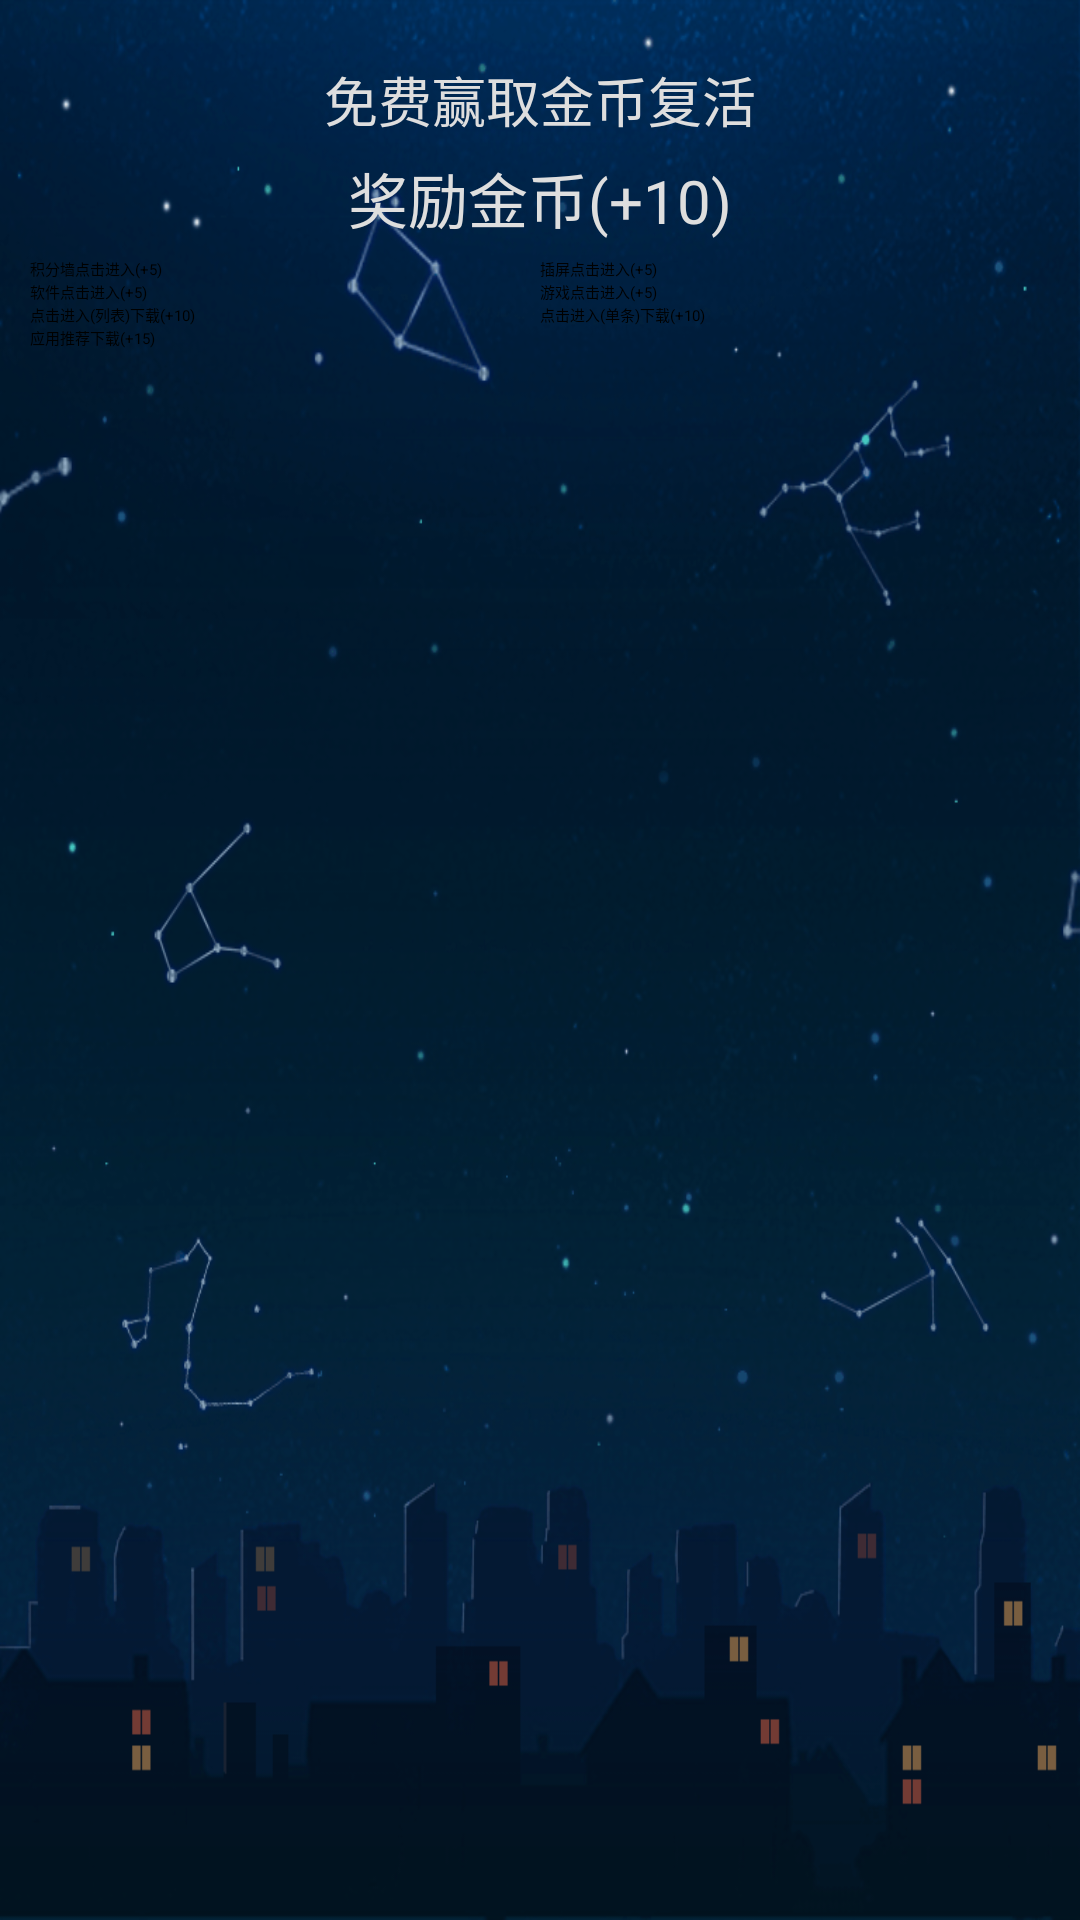

The Android layout XML behind this screen, and the referenced resources:
<!-- AndroidManifest.xml: activity theme fade -->
<!-- res/layout/main.xml -->
<?xml version="1.0" encoding="utf-8"?>
<ScrollView xmlns:android="http://schemas.android.com/apk/res/android"
    android:id="@+id/scrollView"
    android:layout_width="fill_parent"
    android:layout_height="fill_parent"
    android:background="@drawable/background"
    android:scrollbars="none" >

    <RelativeLayout
        android:layout_width="fill_parent"
        android:layout_height="fill_parent"
        android:gravity="center_horizontal"
        android:paddingLeft="10dp"
        android:paddingRight="10dp"
        >

        <LinearLayout
            android:id="@+id/linearLayout"
            android:layout_width="fill_parent"
            android:layout_height="wrap_content"
            android:layout_alignParentTop="true"
            android:gravity="center_horizontal" >

            <LinearLayout
                android:id="@+id/miniAdLinearLayout"
                android:layout_width="fill_parent"
                android:layout_height="wrap_content"
                android:gravity="center_horizontal"
                android:orientation="vertical" />
        </LinearLayout>

        <LinearLayout
            android:id="@+id/RelativeLayout01"
            android:layout_width="fill_parent"
            android:layout_height="fill_parent"
            android:layout_below="@id/linearLayout"
             android:paddingTop="20dp"
            android:gravity="center"
            android:orientation="vertical" >

            <TextView
                style="@style/text_18"
                android:layout_width="fill_parent"
                android:layout_height="wrap_content"
                android:gravity="center"
                android:text="@string/adv_intrduce"
                android:textSize="18dip"
                android:visibility="visible" />

            <TextView
                android:id="@+id/PointsTextView"
                style="@style/text_18"
                android:layout_width="fill_parent"
                android:layout_height="wrap_content"
                android:gravity="center"
                android:paddingTop="5dp"
                android:paddingBottom="5dp"
                android:text="@string/awardPoints"
                android:textSize="20dp"
                android:visibility="visible" />

            <LinearLayout
                android:layout_width="fill_parent"
                android:layout_height="wrap_content"
                android:gravity="center_horizontal" >

                <Button
                    android:id="@+id/OffersButton"
                    android:layout_width="fill_parent"
                    android:layout_height="wrap_content"
                    android:layout_weight="1"
                    android:background="@drawable/btn_cancel_selector"
                    android:text="@string/offerList"
                    android:visibility="visible" />

                <Button
                    android:id="@+id/popAdButton"
                    android:layout_width="fill_parent"
                    android:layout_height="wrap_content"
                    android:layout_weight="1"
                    android:background="@drawable/btn_cancel_selector"
                    android:text="@string/popAd"
                    android:visibility="visible" />
            </LinearLayout>

            <LinearLayout
                android:layout_width="fill_parent"
                android:layout_height="wrap_content"
                android:gravity="center_horizontal" >

                <LinearLayout
                    android:layout_width="fill_parent"
                    android:layout_height="wrap_content"
                    android:layout_weight="1"
                    android:gravity="center_horizontal" >

                    <Button
                        android:id="@+id/appOffersButton"
                        android:layout_width="fill_parent"
                        android:layout_height="wrap_content"
                        android:layout_weight="1"
                        android:background="@drawable/btn_cancel_selector"
                        android:text="@string/appOfferList"
                        android:visibility="visible" />

                    <Button
                        android:id="@+id/gameOffersButton"
                        android:layout_width="fill_parent"
                        android:layout_height="wrap_content"
                        android:layout_weight="1"
                        android:background="@drawable/btn_cancel_selector"
                        android:text="@string/gameOfferList"
                        android:visibility="visible" />
                </LinearLayout>
            </LinearLayout>

            <LinearLayout
                android:layout_width="fill_parent"
                android:layout_height="wrap_content"
                android:gravity="center_horizontal" >

                <Button
                    android:id="@+id/diyAdListButton"
                    android:layout_width="fill_parent"
                    android:layout_height="wrap_content"
                    android:layout_weight="1"
                    android:background="@drawable/btn_cancel_selector"
                    android:text="@string/diyAdList"
                    android:visibility="visible" />

                <Button
                    android:id="@+id/diyAdButton"
                    android:layout_width="fill_parent"
                    android:layout_height="wrap_content"
                    android:layout_weight="1"
                    android:background="@drawable/btn_cancel_selector"
                    android:text="@string/diyAd"
                    android:visibility="visible" />
            </LinearLayout>

            <LinearLayout
                android:layout_width="fill_parent"
                android:layout_height="wrap_content"
                android:gravity="center_horizontal" >



                <Button
                    android:id="@+id/ownAppDetailButton"
                    android:layout_width="fill_parent"
                    android:layout_height="wrap_content"
                    android:layout_weight="1"
                    android:background="@drawable/btn_cancel_selector"
                    android:text="@string/ownAppDetail"
                    android:visibility="visible" />
            </LinearLayout>

        </LinearLayout>

        <LinearLayout
            android:id="@+id/AdLinearLayout"
            android:layout_width="fill_parent"
            android:layout_height="wrap_content"
            android:layout_alignParentBottom="true"
            android:layout_below="@id/RelativeLayout01"
            android:gravity="center_horizontal"
            android:orientation="vertical" />
    </RelativeLayout>

</ScrollView>
<!-- resources referenced by this layout -->
<resources>
  <!-- drawable background: png bitmap (drawable-xhdpi, 236976 bytes) -->
  <!-- drawable btn_cancel_selector (drawable) -->
  <?xml version="1.0" encoding="utf-8"?>
  <selector
    xmlns:android="http://schemas.android.com/apk/res/android">
      <item android:state_enabled="true" android:state_pressed="true" android:drawable="@drawable/order_pay_pressed" />
      <item android:state_enabled="true" android:drawable="@drawable/order_pay_normal" />
  </selector>
  <string name="adv_intrduce">免费赢取金币复活</string>
  <string name="appOfferList">软件点击进入(+5)</string>
  <string name="awardPoints">奖励金币(+10)</string>
  <string name="diyAd">点击进入(单条)下载(+10)</string>
  <string name="diyAdList">点击进入(列表)下载(+10)</string>
  <string name="gameOfferList">游戏点击进入(+5)</string>
  <string name="moreApps">自家应用(列表)</string>
  <string name="offerList">积分墙点击进入(+5)</string>
  <string name="ownAppDetail">应用推荐下载(+15)</string>
  <string name="popAd">插屏点击进入(+5)</string>
  <style name="text_18">
          <item name="android:textSize">16.0dip</item>
          <item name="android:textColor">#DEDEDE</item>
      </style>
  <style name="fade" parent="@android:style/Animation.Activity">
          <item name="android:activityOpenEnterAnimation">@anim/activity_open_enter</item>
          <item name="android:activityOpenExitAnimation">@anim/activity_open_exit</item>
          <item name="android:activityCloseEnterAnimation">@anim/activity_open_enter</item>
          <item name="android:activityCloseExitAnimation">@anim/activity_open_exit</item>
      </style>
</resources>
